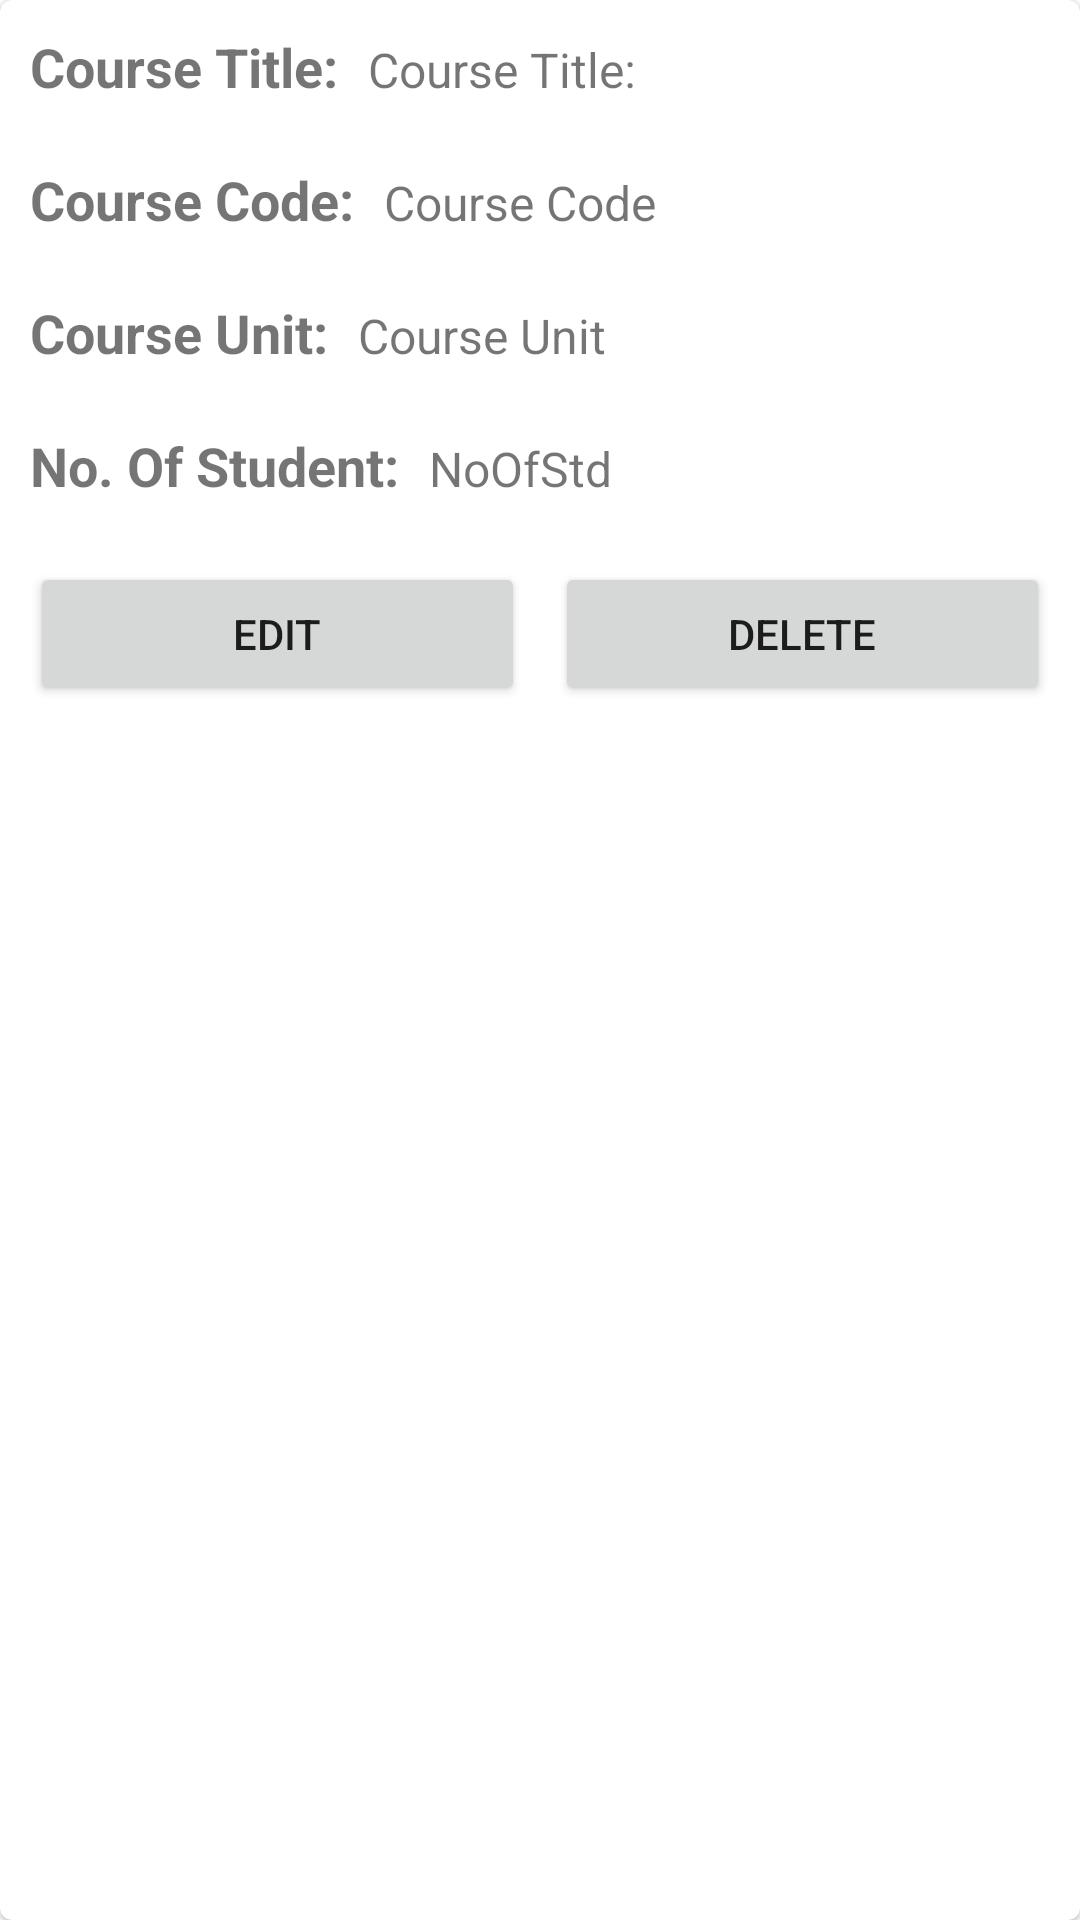

The Android layout XML behind this screen, and the referenced resources:
<!-- AndroidManifest.xml: application theme Theme.TimeTableApp -->
<!-- res/layout/list_courses.xml -->
<?xml version="1.0" encoding="utf-8"?>
<com.google.android.material.card.MaterialCardView
    xmlns:android="http://schemas.android.com/apk/res/android"
    android:layout_width="match_parent"
    android:layout_height="wrap_content"
    android:padding="10dp"
    android:orientation="vertical"
    android:layout_gravity="center_horizontal">
  <LinearLayout
      android:layout_width="match_parent"
      android:layout_height="wrap_content"
      android:orientation="vertical">
    <LinearLayout
        android:layout_width="match_parent"
        android:layout_height="wrap_content"
        android:orientation="horizontal"
        android:padding="10dp"
        android:id="@+id/linear_id_title">
      <TextView
          android:layout_width="wrap_content"
          android:layout_height="wrap_content"
          android:text="@string/course_title"
          android:textSize="18sp"
          android:id="@+id/title_header"
          android:textStyle="bold"/>
      <TextView
          android:layout_width="wrap_content"
          android:layout_height="wrap_content"
          android:text="Course Title:"
          android:textSize="16sp"
          android:paddingLeft="10dp"
          android:id="@+id/course_title"/>
    </LinearLayout>

    <LinearLayout
        android:layout_width="match_parent"
        android:layout_height="wrap_content"
        android:orientation="horizontal"
        android:padding="10dp"
        android:id="@+id/linear_id_code">
      <TextView
          android:layout_width="wrap_content"
          android:layout_height="wrap_content"
          android:text="Course Code:"
          android:textSize="18sp"
          android:id="@+id/code_header"
          android:textStyle="bold"/>
      <TextView
          android:layout_width="wrap_content"
          android:layout_height="wrap_content"
          android:text="Course Code"
          android:textSize="16sp"
          android:paddingLeft="10dp"
          android:id="@+id/course_code"/>
    </LinearLayout>

    <LinearLayout
        android:layout_width="match_parent"
        android:layout_height="wrap_content"
        android:orientation="horizontal"
        android:padding="10dp"
        android:id="@+id/linear_id_unit">
      <TextView
          android:layout_width="wrap_content"
          android:layout_height="wrap_content"
          android:text="Course Unit:"
          android:id="@+id/unit_header"
          android:textSize="18sp"
          android:textStyle="bold"/>
      <TextView
          android:layout_width="wrap_content"
          android:layout_height="wrap_content"
          android:text="Course Unit"
          android:textSize="16sp"
          android:paddingLeft="10dp"
          android:id="@+id/course_unit"/>
    </LinearLayout>

    <LinearLayout
        android:layout_width="match_parent"
        android:layout_height="wrap_content"
        android:orientation="horizontal"
        android:padding="10dp"
        android:id="@+id/linear_id_noofstd">
      <TextView
          android:layout_width="wrap_content"
          android:layout_height="wrap_content"
          android:text="No. Of Student:"
          android:id="@+id/noofstd_header"
          android:textSize="18sp"
          android:textStyle="bold"/>
      <TextView
          android:layout_width="wrap_content"
          android:layout_height="wrap_content"
          android:text="NoOfStd"
          android:textSize="16sp"
          android:paddingLeft="10dp"
          android:id="@+id/course_noofstd"/>
    </LinearLayout>
    <LinearLayout
        android:layout_width="match_parent"
        android:layout_height="wrap_content"
        android:orientation="horizontal"
        android:padding="10dp">
      <Button
          android:layout_width="0dp"
          android:layout_weight="1"
          android:layout_height="wrap_content"
          android:text="Edit"
          android:id="@+id/edit"
          android:layout_marginEnd="5dp"/>
      <Button
          android:layout_width="0dp"
          android:layout_weight="1"
          android:layout_height="wrap_content"
          android:text="Delete"
          android:id="@+id/delete"
          android:layout_marginStart="5dp"/>
    </LinearLayout>

  </LinearLayout>


</com.google.android.material.card.MaterialCardView>
<!-- resources referenced by this layout -->
<resources>
  <string name="course_title">Course Title:</string>
  <style name="Theme.TimeTableApp" parent="Theme.MaterialComponents.DayNight.DarkActionBar">
      
      <item name="colorPrimary">@color/purple_500</item>
      <item name="colorPrimaryVariant">@color/purple_700</item>
      <item name="colorOnPrimary">@color/white</item>
      
      <item name="colorSecondary">@color/teal_200</item>
      <item name="colorSecondaryVariant">@color/teal_700</item>
      <item name="colorOnSecondary">@color/black</item>
      
      <item name="android:statusBarColor" tools:targetApi="l">?attr/colorPrimaryVariant</item>
      
    </style>
  <color name="purple_500">#006634</color>
  <color name="purple_700">#006634</color>
  <color name="white">#FFFFFFFF</color>
  <color name="teal_200">#FF03DAC5</color>
  <color name="teal_700">#FF018786</color>
  <color name="black">#FF000000</color>
</resources>
